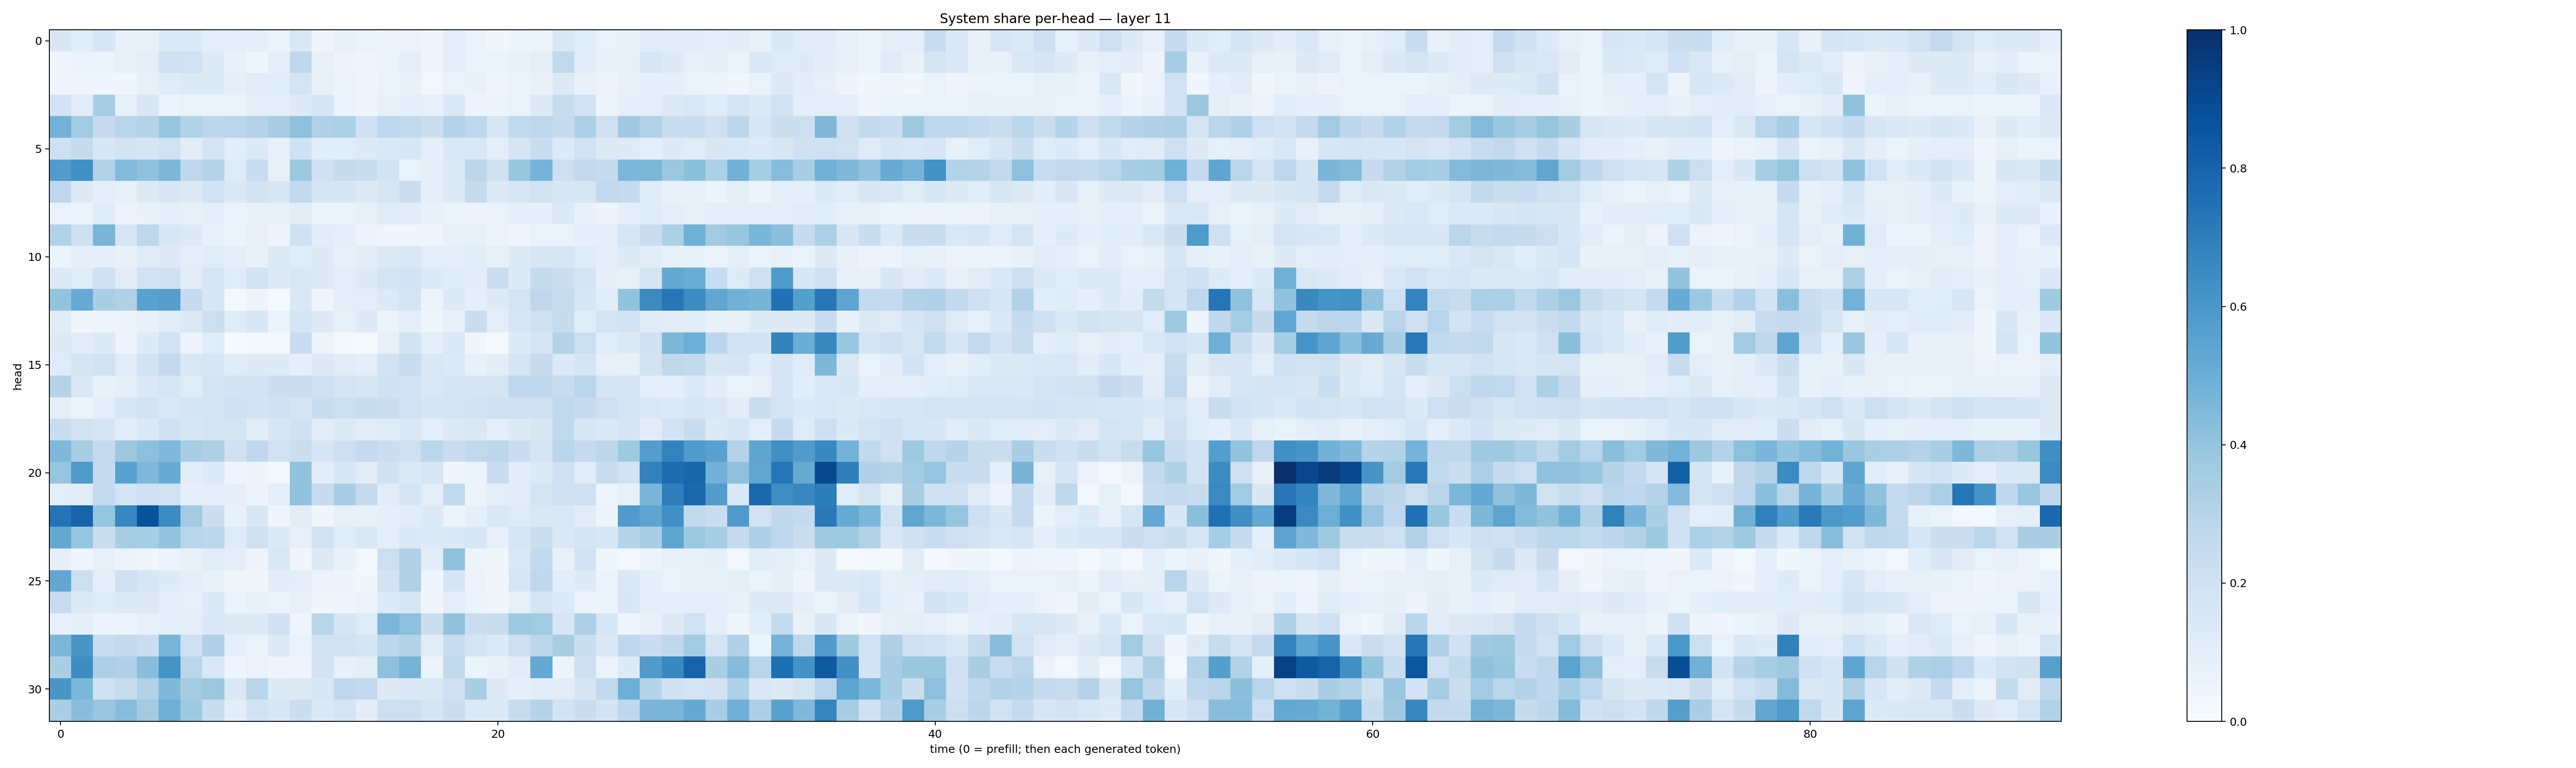

The file beside this chart, header and first rows:
0.1515888, 0.105641805, 0.1584098, 0.07223999, 0.08382344, 0.13403071, 0.13582444, 0.096241124, 0.092112355, 0.08888093, 0.061607998, 0.1432595, 0.04069697, 0.07523623, 0.06206988, 0.05147554, 0.055771414, 0.04254497, 0.10054706, 0.06388963, 0.035986155, 0.059001997, 0.05181711, 0.14121155
0.04, 0.06546, 0.06625, 0.07952, 0.09431, 0.2011, 0.1901, 0.124, 0.07282, 0.04667, 0.08735, 0.2665, 0.07393, 0.05064, 0.03998, 0.05354, 0.09596, 0.04583, 0.1014, 0.06088, 0.0595, 0.07357, 0.09827, 0.2625
0.04243, 0.04492, 0.03918, 0.04548, 0.0845, 0.1181, 0.1265, 0.1355, 0.0898, 0.11, 0.1066, 0.1723, 0.08023, 0.0606, 0.04392, 0.0633, 0.07209, 0.03051, 0.06644, 0.07115, 0.04075, 0.06336, 0.07058, 0.1263
0.1843, 0.1154, 0.3445, 0.08435, 0.152, 0.06178, 0.07011, 0.0658, 0.06327, 0.08704, 0.0993, 0.1289, 0.1643, 0.05233, 0.04301, 0.07971, 0.09282, 0.08362, 0.1373, 0.04868, 0.05392, 0.06886, 0.1277, 0.2402
0.4799, 0.3642, 0.2533, 0.2957, 0.2983, 0.3911, 0.3114, 0.2801, 0.2845, 0.3051, 0.347, 0.4128, 0.3192, 0.3293, 0.2016, 0.2766, 0.2603, 0.2262, 0.3067, 0.2767, 0.1606, 0.2641, 0.2764, 0.2445
0.207, 0.2439, 0.1555, 0.1839, 0.169, 0.1906, 0.1033, 0.177, 0.1048, 0.136, 0.07821, 0.2013, 0.1085, 0.1079, 0.1327, 0.138, 0.1529, 0.08948, 0.1442, 0.144, 0.09879, 0.1653, 0.2328, 0.133
0.5769, 0.632, 0.3153, 0.4423, 0.4063, 0.4541, 0.2672, 0.2981, 0.1172, 0.2347, 0.0783, 0.3776, 0.2019, 0.2449, 0.2321, 0.186, 0.06458, 0.09291, 0.1268, 0.2837, 0.1977, 0.393, 0.4737, 0.2147
0.2757, 0.1313, 0.09996, 0.08199, 0.1272, 0.161, 0.1274, 0.1928, 0.1442, 0.1818, 0.1581, 0.2578, 0.1676, 0.1679, 0.1289, 0.159, 0.2236, 0.09498, 0.1302, 0.2432, 0.1337, 0.1634, 0.1949, 0.1531
0.06683, 0.06519, 0.1189, 0.05623, 0.07622, 0.09327, 0.08254, 0.0941, 0.07013, 0.08393, 0.08284, 0.1027, 0.06444, 0.064, 0.08347, 0.1176, 0.1106, 0.07657, 0.06603, 0.05609, 0.0667, 0.08704, 0.09039, 0.1346
0.3121, 0.213, 0.4659, 0.1602, 0.2738, 0.149, 0.1307, 0.07107, 0.05247, 0.07868, 0.04918, 0.2017, 0.1065, 0.09112, 0.04862, 0.04613, 0.04587, 0.04078, 0.07371, 0.08033, 0.05931, 0.0433, 0.06807, 0.069
0.06105, 0.09135, 0.09026, 0.07676, 0.118, 0.1251, 0.09502, 0.1154, 0.1014, 0.07421, 0.1263, 0.1152, 0.1217, 0.0737, 0.1038, 0.1289, 0.1421, 0.1011, 0.1012, 0.1089, 0.08225, 0.1242, 0.1631, 0.1629
0.129, 0.1138, 0.2002, 0.1038, 0.189, 0.1974, 0.1031, 0.1595, 0.1152, 0.1869, 0.1239, 0.1445, 0.1231, 0.09512, 0.1225, 0.1733, 0.1803, 0.136, 0.1175, 0.1016, 0.2211, 0.1225, 0.2443, 0.2247
0.4011, 0.5134, 0.3384, 0.3202, 0.5518, 0.566, 0.2466, 0.1535, 0.02091, 0.05021, 0.01302, 0.1471, 0.04127, 0.09729, 0.09558, 0.133, 0.1742, 0.06236, 0.1258, 0.08798, 0.1233, 0.178, 0.2761, 0.2358
0.1199, 0.03202, 0.04526, 0.05025, 0.07571, 0.1135, 0.135, 0.2152, 0.1201, 0.1542, 0.06436, 0.1663, 0.1294, 0.08538, 0.1286, 0.06048, 0.09581, 0.04417, 0.08323, 0.2266, 0.1001, 0.1618, 0.207, 0.2429
0.129, 0.1107, 0.1318, 0.04824, 0.1216, 0.1922, 0.05669, 0.1149, 0.01384, 0.01899, 0.02071, 0.2391, 0.05763, 0.02078, 0.01311, 0.07898, 0.1817, 0.0959, 0.1368, 0.03154, 0.01295, 0.1234, 0.1696, 0.3052
0.118, 0.1667, 0.1924, 0.116, 0.1853, 0.2616, 0.1415, 0.1489, 0.1175, 0.1272, 0.1219, 0.09317, 0.1306, 0.1106, 0.0965, 0.189, 0.2345, 0.1476, 0.1352, 0.07319, 0.1045, 0.1657, 0.2428, 0.134
0.3021, 0.1442, 0.07599, 0.09316, 0.1369, 0.1625, 0.1161, 0.1778, 0.185, 0.1826, 0.2207, 0.2242, 0.2051, 0.1746, 0.1565, 0.1975, 0.1883, 0.146, 0.1752, 0.1688, 0.1773, 0.2751, 0.2669, 0.2345
0.09542, 0.05181, 0.09883, 0.1637, 0.1831, 0.1479, 0.1694, 0.174, 0.1966, 0.1818, 0.1956, 0.1727, 0.2336, 0.2181, 0.2309, 0.2225, 0.1882, 0.17, 0.1758, 0.1862, 0.2016, 0.2032, 0.1975, 0.2625
0.2338, 0.1919, 0.1726, 0.1018, 0.1373, 0.2, 0.1583, 0.1737, 0.1742, 0.102, 0.1595, 0.1963, 0.111, 0.1265, 0.1018, 0.1174, 0.1479, 0.09706, 0.1321, 0.1441, 0.09725, 0.1277, 0.1506, 0.2626
0.4523, 0.3417, 0.2501, 0.3767, 0.4164, 0.4509, 0.3545, 0.3255, 0.1983, 0.2657, 0.189, 0.2197, 0.1655, 0.2173, 0.2576, 0.2207, 0.2077, 0.2873, 0.227, 0.2643, 0.2775, 0.227, 0.1764, 0.29
0.3949, 0.5834, 0.2482, 0.5518, 0.4518, 0.5116, 0.1019, 0.1348, 0.0463, 0.04822, 0.02047, 0.4093, 0.1046, 0.1637, 0.112, 0.198, 0.1297, 0.1566, 0.04458, 0.05994, 0.232, 0.1033, 0.1332, 0.2083
0.09513, 0.1107, 0.2562, 0.1751, 0.2054, 0.1901, 0.09162, 0.09592, 0.09335, 0.04766, 0.09126, 0.4063, 0.2445, 0.3475, 0.2511, 0.1096, 0.1667, 0.09822, 0.2647, 0.05265, 0.09483, 0.1054, 0.1727, 0.2016
0.7396, 0.8029, 0.3965, 0.6671, 0.8705, 0.6451, 0.3594, 0.2224, 0.07744, 0.1546, 0.04532, 0.1053, 0.03806, 0.07972, 0.07596, 0.08805, 0.1123, 0.1351, 0.05956, 0.09324, 0.1398, 0.1173, 0.1458, 0.1464
0.527, 0.3972, 0.2192, 0.3401, 0.3471, 0.402, 0.2895, 0.2795, 0.1205, 0.1981, 0.1314, 0.07902, 0.1946, 0.1156, 0.1478, 0.09842, 0.1385, 0.1354, 0.139, 0.1532, 0.08087, 0.1574, 0.2248, 0.1465
0.08946, 0.04163, 0.08133, 0.05795, 0.03471, 0.05608, 0.07243, 0.115, 0.09799, 0.04974, 0.1461, 0.03408, 0.1273, 0.07606, 0.02352, 0.2154, 0.3186, 0.1046, 0.4128, 0.04832, 0.03629, 0.1429, 0.2591, 0.07059
0.5285, 0.2183, 0.09788, 0.1993, 0.1613, 0.1225, 0.09389, 0.07781, 0.03821, 0.03459, 0.1054, 0.09649, 0.057, 0.04819, 0.03677, 0.1836, 0.317, 0.04595, 0.1707, 0.05643, 0.03278, 0.1605, 0.2733, 0.1073
0.2373, 0.1303, 0.1173, 0.1298, 0.1266, 0.09014, 0.08487, 0.1376, 0.0609, 0.07607, 0.06392, 0.08118, 0.03568, 0.04395, 0.05847, 0.1333, 0.1637, 0.04485, 0.09987, 0.06074, 0.03552, 0.08153, 0.1683, 0.1362
0.07829, 0.09288, 0.05659, 0.05364, 0.08076, 0.08772, 0.08772, 0.1391, 0.1252, 0.1344, 0.1969, 0.04132, 0.2915, 0.1706, 0.121, 0.46, 0.4179, 0.2254, 0.4038, 0.2213, 0.2419, 0.3739, 0.3639, 0.1612
0.4586, 0.6044, 0.2368, 0.2605, 0.2197, 0.4655, 0.205, 0.3191, 0.08762, 0.06634, 0.1325, 0.0631, 0.1924, 0.1927, 0.1648, 0.2797, 0.3125, 0.112, 0.2327, 0.1719, 0.136, 0.2125, 0.2801, 0.3403
0.3394, 0.6425, 0.3295, 0.3178, 0.4288, 0.6139, 0.2874, 0.1418, 0.04089, 0.06767, 0.04075, 0.04056, 0.1813, 0.08466, 0.1008, 0.4121, 0.4727, 0.06231, 0.2591, 0.05236, 0.0737, 0.1097, 0.5197, 0.05332
0.6034, 0.4602, 0.198, 0.2406, 0.3151, 0.4466, 0.3587, 0.379, 0.1407, 0.2929, 0.1237, 0.1293, 0.1499, 0.266, 0.2606, 0.1244, 0.1375, 0.147, 0.2074, 0.3389, 0.1244, 0.08906, 0.1047, 0.1096
0.3361, 0.4283, 0.3895, 0.4305, 0.3599, 0.4957, 0.3688, 0.2331, 0.1049, 0.1882, 0.153, 0.2216, 0.1406, 0.1752, 0.1028, 0.2162, 0.2149, 0.1642, 0.2249, 0.1345, 0.1328, 0.2391, 0.3019, 0.1853
